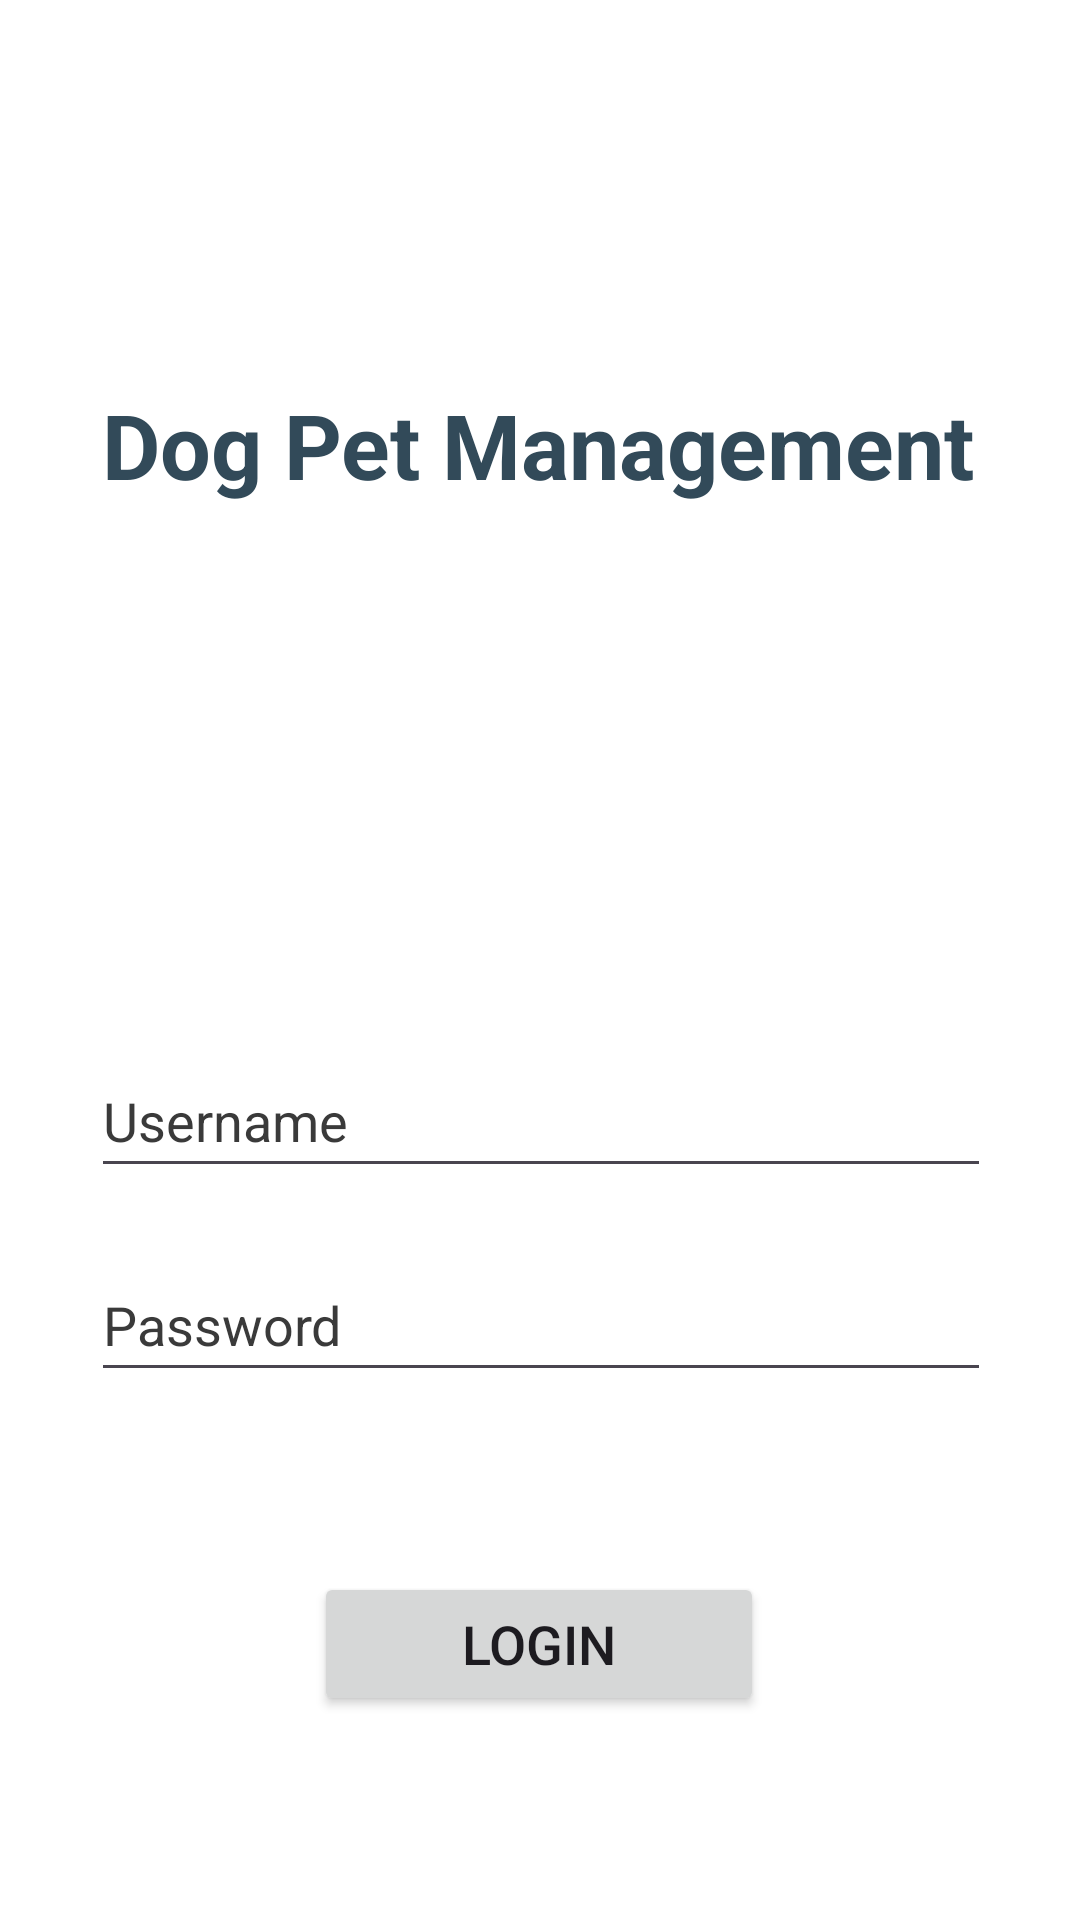

Produce the Android XML layout that renders to this screen, including the resource entries it uses.
<!-- AndroidManifest.xml: activity theme Theme.DogsPetManagement -->
<!-- res/layout/activity_login.xml -->
<?xml version="1.0" encoding="utf-8"?>
<androidx.constraintlayout.widget.ConstraintLayout xmlns:android="http://schemas.android.com/apk/res/android"
    xmlns:app="http://schemas.android.com/apk/res-auto"
    xmlns:tools="http://schemas.android.com/tools"
    android:id="@+id/LoginLayout"
    android:layout_width="match_parent"
    android:layout_height="match_parent"
    android:background="@color/white"
    tools:context=".LoginActivity">

    <EditText
        android:id="@+id/passwordInput"
        android:layout_width="300dp"
        android:layout_height="wrap_content"
        android:layout_marginTop="20dp"
        android:autofillHints="Password"
        android:ems="10"
        android:hint="@string/password"
        android:inputType="textPassword"
        android:minHeight="48dp"
        android:textColor="@color/black"
        android:textColorHint="#3A3A3A"
        android:textSize="18sp"
        app:layout_constraintEnd_toEndOf="parent"
        app:layout_constraintHorizontal_bias="0.503"
        app:layout_constraintStart_toStartOf="parent"
        app:layout_constraintTop_toBottomOf="@+id/usernameInput" />

    <Button
        android:id="@+id/loginButton"
        android:layout_width="150dp"
        android:layout_height="wrap_content"
        android:layout_marginTop="60dp"
        android:text="@string/login"
        android:textSize="18sp"
        app:layout_constraintEnd_toEndOf="parent"
        app:layout_constraintHorizontal_bias="0.498"
        app:layout_constraintStart_toStartOf="parent"
        app:layout_constraintTop_toBottomOf="@+id/passwordInput" />

    <EditText
        android:id="@+id/usernameInput"
        android:layout_width="300dp"
        android:layout_height="wrap_content"
        android:layout_marginTop="348dp"
        android:autofillHints="Username"
        android:ems="10"
        android:hint="@string/username"
        android:inputType="text"
        android:minHeight="48dp"
        android:textColor="@color/black"
        android:textColorHint="#3A3A3A"
        android:textSize="18sp"
        app:layout_constraintEnd_toEndOf="parent"
        app:layout_constraintHorizontal_bias="0.503"
        app:layout_constraintStart_toStartOf="parent"
        app:layout_constraintTop_toTopOf="parent" />

    <TextView
        android:id="@+id/textView3"
        android:layout_width="wrap_content"
        android:layout_height="wrap_content"
        android:layout_marginTop="128dp"
        android:text="@string/dog_pet_management"
        android:textColor="@color/app_color_theme"
        android:textSize="30sp"
        android:textStyle="bold"
        app:layout_constraintEnd_toEndOf="parent"
        app:layout_constraintHorizontal_bias="0.495"
        app:layout_constraintStart_toStartOf="parent"
        app:layout_constraintTop_toTopOf="parent" />

    <TextView
        android:id="@+id/textView4"
        android:layout_width="wrap_content"
        android:layout_height="wrap_content"
        android:layout_marginStart="60dp"
        android:layout_marginTop="10dp"
        android:text="@string/incorrect_username_or_password"
        android:textColor="@android:color/holo_red_light"
        android:textSize="16sp"
        android:visibility="invisible"
        app:layout_constraintStart_toStartOf="parent"
        app:layout_constraintTop_toBottomOf="@+id/passwordInput" />
</androidx.constraintlayout.widget.ConstraintLayout>
<!-- resources referenced by this layout -->
<resources>
  <color name="app_color_theme">#324a59</color>
  <color name="black">#FF000000</color>
  <color name="white">#FFFFFFFF</color>
  <string name="dog_pet_management">Dog Pet Management</string>
  <string name="incorrect_username_or_password">Incorrect username or password!</string>
  <string name="login">Login</string>
  <string name="password">Password</string>
  <string name="username">Username</string>
  <style name="Theme.DogsPetManagement" parent="Base.Theme.DogsPetManagement" />
  <style name="Base.Theme.DogsPetManagement" parent="Theme.Material3.DayNight.NoActionBar">
          
          
      </style>
</resources>
